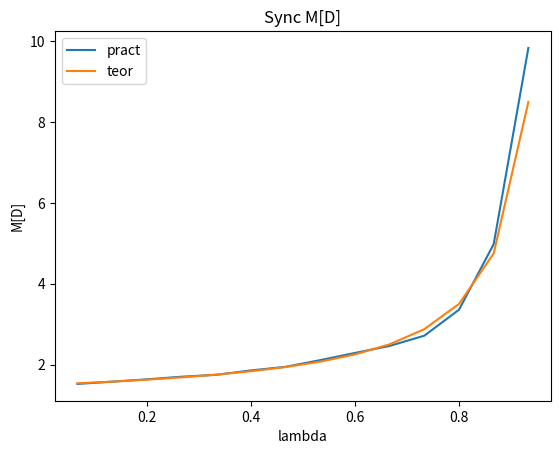
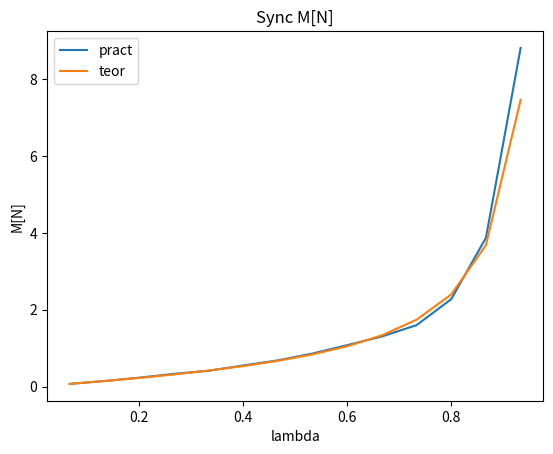
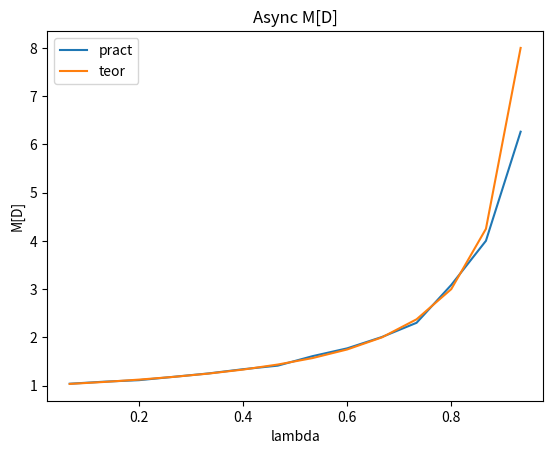
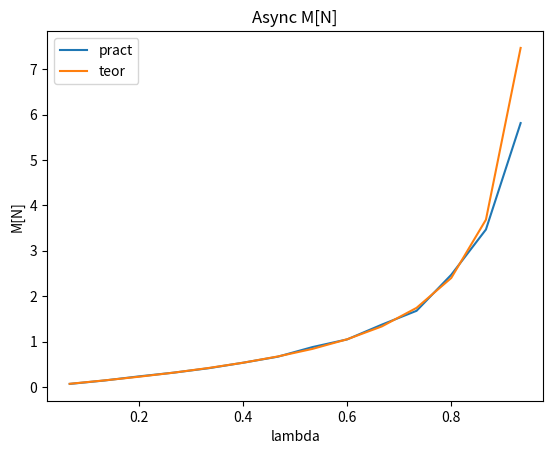

The script that saved these images, in order:
import math
import random
import matplotlib.pyplot as plt


def fact(n):
    if n <= 1:
        return 1
    return n * fact(n - 1)


def sync_simulate(n_accuracy, T, d, n, x, y_pract_MD, y_teor_MD, y_pract_MN, y_teor_MN):
    """
    Simulates a synchronous process and plots the results.

    Args:
    n_accuracy (int): Number of accuracy
    T (int): Time
    d (list): List to store service times
    n (list): List to store number of arrivals
    x (list): List of x values for the plots
    y_pract_MD (list): List to store practical M[D] values
    y_teor_MD (list): List to store theoretical M[D] values
    y_pract_MN (list): List to store practical M[N] values
    y_teor_MN (list): List to store theoretical M[N] values

    """
    print("Sync")
    for lam in range(1, n_accuracy):
        lambd = lam / n_accuracy
        x.append(lambd)
        w = [False for _ in range(int(T))]
        d.clear()
        nn = 0
        n_ab_out_ar = [0 for _ in range(int(T))]
        for i in range(int(T)):
            num_of_ab = 0
            rnd = random.uniform(0, 1)
            pr_j = 0
            for j in range(10):
                pr_j = pr_j + ((lambd ** j) * math.exp(-lambd)) / fact(j)
                if rnd < pr_j:
                    num_of_ab = j
                    break
            nn += (num_of_ab + n_ab_out_ar[i])
            n.append(nn)

            a = [random.uniform(0, 1) for _ in range(num_of_ab)]
            a.sort()
            for k in a:
                if i + 1 >= T:
                    break
                if not w[i + 1]:
                    d.append(k + 1)
                    n_ab_out_ar[i + 1] = -1
                    w[i + 1] = True
                else:
                    b = i + 2
                    if b >= T:
                        break
                    d_temp = k + 2
                    f = 0
                    while w[b]:
                        b += 1
                        if b >= T:
                            f = 1
                            break
                        d_temp += 1
                    if f:
                        break
                    d.append(d_temp)
                    n_ab_out_ar[b] = -1
                    w[b] = True

        MD = sum(d) / len(d)
        MD_teor = (2 - lambd) / (2 - 2 * lambd) + 0.5
        MN = sum(n) / T
        MN_teor = (2 * lambd - lambd ** 2) / (2 - 2 * lambd)
        y_pract_MD.append(MD)
        y_teor_MD.append(MD_teor)
        y_pract_MN.append(MN)
        y_teor_MN.append(MN_teor)
        print(lambd)
        print("pract M[D]=", MD)
        print("teor M[D]=", MD_teor)
        d.clear()
        n.clear()

    plt.figure(1)
    plt.title("Sync M[D]")
    plt.plot(x, y_pract_MD, label="pract")
    plt.plot(x, y_teor_MD, label="teor")
    plt.legend()
    plt.xlabel("lambda")
    plt.ylabel("M[D]")
    plt.savefig("Sync_M_D.png")

    plt.figure(2)
    plt.title("Sync M[N]")
    plt.plot(x, y_pract_MN, label="pract")
    plt.plot(x, y_teor_MN, label="teor")
    plt.legend()
    plt.xlabel("lambda")
    plt.ylabel("M[N]")
    plt.savefig("Sync_M_N.png")

    y_pract_MD.clear()
    y_teor_MD.clear()
    y_pract_MN.clear()


def async_simulate(n_accuracy, T, d, x, y_pract_MD, y_teor_MD, y_pract_MN, y_teor_MN):
    """
    Simulates an asynchronous process and plots the results.

    Args:
    n_accuracy (int): Number of accuracy
    T (int): Time
    d (list): List to store service times
    n (list): List to store number of arrivals
    x (list): List of x values for the plots
    y_pract_MD (list): List to store practical M[D] values
    y_teor_MD (list): List to store theoretical M[D] values
    y_pract_MN (list): List to store practical M[N] values
    y_teor_MN (list): List to store theoretical M[N] values

    """

    for lam in range(1, n_accuracy):
        lambd = lam / n_accuracy
        d.clear()
        n = [0 for _ in range(T)]
        times = []
        in_ab = [0 for _ in range(T)]
        out_ab = [0 for _ in range(T)]
        for i in range(int(T)):
            num_of_ab = 0
            rnd = random.uniform(0, 1)
            pr_j = 0
            for j in range(10):
                pr_j = pr_j + ((lambd ** j) * math.exp(-lambd)) / fact(j)
                if rnd < pr_j:
                    num_of_ab = j
                    break
            a = [random.uniform(0, 1) for k in range(num_of_ab)]
            a.sort()
            in_ab[i] = num_of_ab
            for k in a:
                times.append(i + k)
        d.append(1)
        last = 1 + times[0]
        out_ab[math.floor(1 + times[0])] += 1
        for i in range(1, len(times)):
            if times[i] < last:
                service_time_i = last - times[i] + 1
                d.append(service_time_i)
                last = service_time_i + times[i]
                if math.floor(last) < T:
                    out_ab[math.floor(last)] += 1
            else:
                d.append(1)
                last = times[i] + 1
                if math.floor(last) < T:
                    out_ab[math.floor(last)] += 1
        n[0] = in_ab[0]

        for i in range(1, T):
            n[i] = n[i - 1] + in_ab[i] - out_ab[i]
        y_pract_MD.append(sum(d) / len(d))
        y_teor_MD.append((2 - lambd) / (2 - 2 * lambd))
        y_pract_MN.append(sum(n) / T)

    plt.figure(3)
    plt.title("Async M[D]")
    plt.plot(x, y_pract_MD, label="pract")
    plt.plot(x, y_teor_MD, label="teor")
    plt.legend()
    plt.xlabel("lambda")
    plt.ylabel("M[D]")
    plt.savefig("Async M[D].png")

    plt.figure(4)
    plt.title("Async M[N]")
    plt.plot(x, y_pract_MN, label="pract")
    plt.plot(x, y_teor_MN, label="teor")
    plt.legend()
    plt.xlabel("lambda")
    plt.ylabel("M[N]")
    plt.savefig("Async M[N].png")


def main():
    d = []
    T = 10000
    n_accuracy = 15
    x = []
    n = []
    y_pract_MD = []
    y_teor_MD = []

    y_pract_MN = []
    y_teor_MN = []

    sync_simulate(n_accuracy, T, d, n, x, y_pract_MD, y_teor_MD, y_pract_MN, y_teor_MN)
    async_simulate(n_accuracy, T, d, x, y_pract_MD, y_teor_MD, y_pract_MN, y_teor_MN)


if __name__ == "__main__":
    main()
